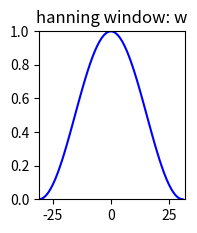

The script that saved this image: (Note: this script raises an exception after producing the figure.)
import matplotlib.pyplot as plt
import numpy as np
from scipy.fftpack import fft, ifft

N = 256
M = 63
f0 = 1000
fs = 10000
A0 = .8 
hN = N/2 
hM = (M+1)/2
fftbuffer = np.zeros(N)
X1 = np.zeros(N, dtype='complex')
X2 = np.zeros(N, dtype='complex')

x = A0 * np.cos(2*np.pi*f0/fs*np.arange(-hM+1,hM))

plt.figure(1)
w = np.hanning(M)
plt.subplot(2,3,1)
plt.title('hanning window: w')
plt.plot(np.arange(-hM+1, hM), w, 'b')
plt.axis([-hM+1, hM, 0, 1])

fftbuffer[:hM] = w[hM-1:]
fftbuffer[N-hM+1:] = w[:hM-1]  
X = fft(fftbuffer)
X1[:hN] = X[hN:]
X1[N-hN:] = X[:hN]
mX = 20*np.log10(abs(X1))       

plt.subplot(2,3,2)
plt.title('magnitude spectrum: abs(W)')
plt.plot(np.arange(-hN, hN), mX, 'r')
plt.axis([-hN,hN,-40,max(mX)])

pX = np.angle(X1)
plt.subplot(2,3,3)
plt.title('phase spectrum: angle(W)')
plt.plot(np.arange(-hN, hN), np.unwrap(pX), 'g')
plt.axis([-hN,hN,min(np.unwrap(pX)),max(np.unwrap(pX))])

plt.subplot(2,3,4)
plt.title('windowed sinewave: x')
xw = x*w
plt.plot(np.arange(-hM+1, hM), xw, 'b')
plt.axis([-hM+1, hM, -1, 1])

fftbuffer = np.zeros(N)
fftbuffer[0:hM] = xw[hM-1:]
fftbuffer[N-hM+1:] = xw[:hM-1]
X = fft(fftbuffer)
X2[:hN] = X[hN:]
X2[N-hN:] = X[:hN]
mX2 = 20*np.log10(abs(X2))  

plt.subplot(2,3,5)
plt.title('magnitude spectrum: abs(X)')
plt.plot(np.arange(-hN, hN), mX2, 'r')
plt.axis([-hN,hN,-40,max(mX)])

pX = np.angle(X2)
plt.subplot(2,3,6)
plt.title('phase spectrum: angle(X)')
plt.plot(np.arange(-hN, hN), np.unwrap(pX), 'g')
plt.axis([-hN,hN,min(np.unwrap(pX)),max(np.unwrap(pX))])

plt.show()
